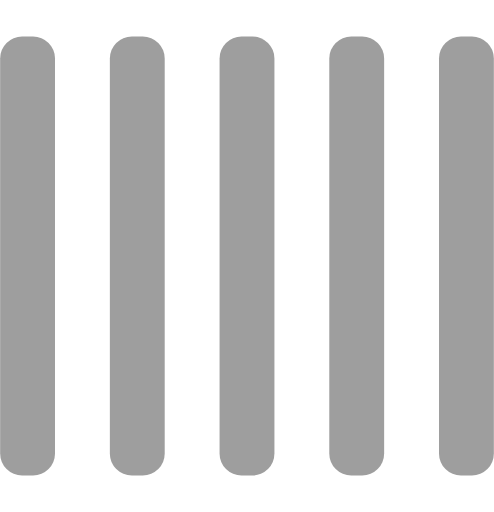
t = 0.00 s
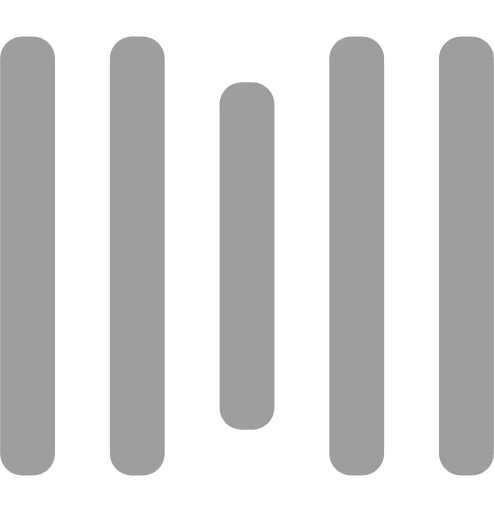
t = 0.25 s
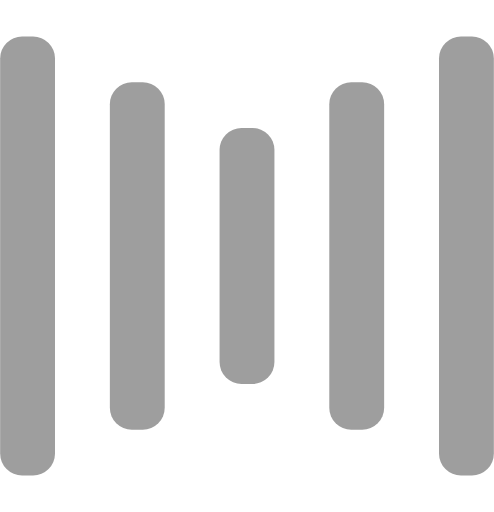
t = 0.50 s
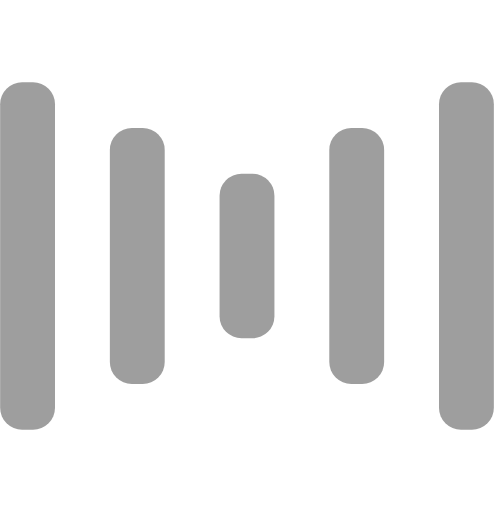
t = 0.75 s
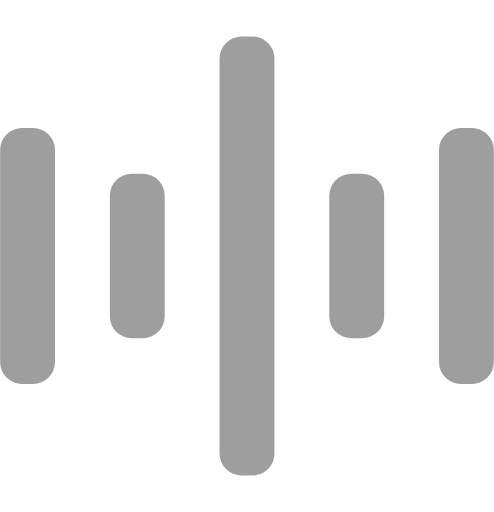
t = 1.00 s
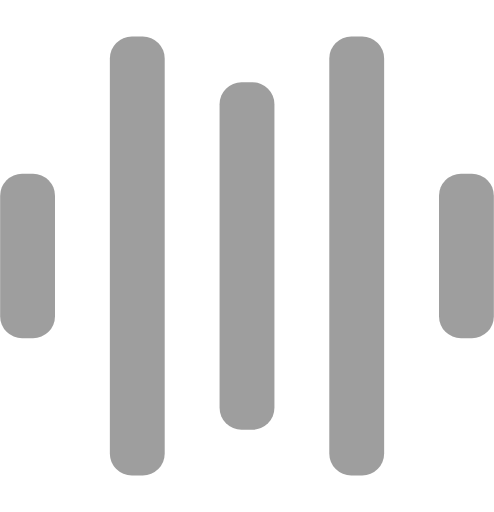
t = 1.25 s

The animated SVG that drew these frames (rendered in a browser with its animation timeline set to each time). Animation: 10 SMIL elements (animate=10); one cycle of 1.50 s, repeats indefinitely.

<svg width="135" height="140" viewBox="0 0 135 140" xmlns="http://www.w3.org/2000/svg" fill="#9E9E9E">
    <rect y="10" width="15" height="120" rx="6">
        <animate attributeName="height"
             begin="0.5s" dur="1s"
             values="120;110;100;90;80;70;60;50;40;140;120" calcMode="linear"
             repeatCount="indefinite" />
        <animate attributeName="y"
             begin="0.5s" dur="1s"
             values="10;15;20;25;30;35;40;45;50;0;10" calcMode="linear"
             repeatCount="indefinite" />
    </rect>
    <rect x="30" y="10" width="15" height="120" rx="6">
        <animate attributeName="height"
             begin="0.25s" dur="1s"
             values="120;110;100;90;80;70;60;50;40;140;120" calcMode="linear"
             repeatCount="indefinite" />
        <animate attributeName="y"
             begin="0.25s" dur="1s"
             values="10;15;20;25;30;35;40;45;50;0;10" calcMode="linear"
             repeatCount="indefinite" />
    </rect>
    <rect x="60" width="15" height="140" rx="6">
        <animate attributeName="height"
             begin="0s" dur="1s"
             values="120;110;100;90;80;70;60;50;40;140;120" calcMode="linear"
             repeatCount="indefinite" />
        <animate attributeName="y"
             begin="0s" dur="1s"
             values="10;15;20;25;30;35;40;45;50;0;10" calcMode="linear"
             repeatCount="indefinite" />
    </rect>
    <rect x="90" y="10" width="15" height="120" rx="6">
        <animate attributeName="height"
             begin="0.25s" dur="1s"
             values="120;110;100;90;80;70;60;50;40;140;120" calcMode="linear"
             repeatCount="indefinite" />
        <animate attributeName="y"
             begin="0.25s" dur="1s"
             values="10;15;20;25;30;35;40;45;50;0;10" calcMode="linear"
             repeatCount="indefinite" />
    </rect>
    <rect x="120" y="10" width="15" height="120" rx="6">
        <animate attributeName="height"
             begin="0.5s" dur="1s"
             values="120;110;100;90;80;70;60;50;40;140;120" calcMode="linear"
             repeatCount="indefinite" />
        <animate attributeName="y"
             begin="0.5s" dur="1s"
             values="10;15;20;25;30;35;40;45;50;0;10" calcMode="linear"
             repeatCount="indefinite" />
    </rect>
</svg>
